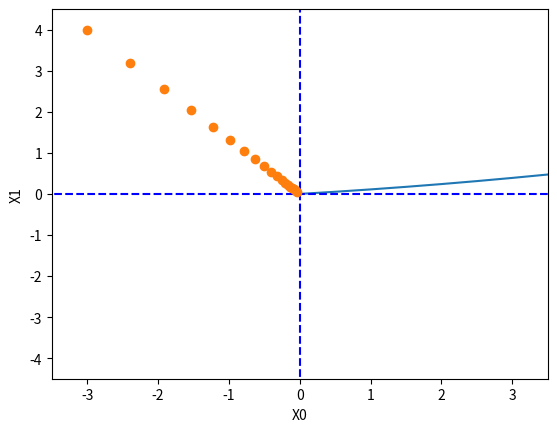

Here is the Python script that generated this plot:
def numerical_diff(f, x): 
    h = 1e-4 # 0.0001
    return (f(x+h) - f(x)) / (h) 

def numerical_diff(f, x): 
    h = 1e-4 # 0.0001
    return (f(x+h) - f(x-h)) / (2*h) 

def function_1(x): 
    return 0.01*x**2 + 0.1*x

import numpy as np
import matplotlib.pylab as plt

x = np.arange(0.0, 20.0, 0.1) # 0에서 20까지의 0.1간격 배열 x
y = function_1(x) 
plt.xlabel("x") 
plt.ylabel("f(x)") 
plt.plot(x, y)
plt.show()

print(x)

print(numerical_diff(function_1, 5))
print(numerical_diff(function_1, 10))

def function_2(x):
    return x[0]**2 + x[1]**2

def function_tmp1(x0):
    return x0*x0 + 4.0**2.0

# x0이 아닌 부분은 모두 상수로 처리

numerical_diff(function_tmp1, 3.0)

def function_tmp2(x1):
    return 3.0**2.0 + x1*x1

# x1이 아닌 부분은 모두 상수로 처리

numerical_diff(function_tmp2, 4.0)

def numerical_gradient(f, x):
    h = 1e-4
    grad = np.zeros_like(x)
    
    for idx in range(x.size):
        tmp_val = x[idx]
        
        # f(x+h) 계산
        x[idx] = tmp_val + h
        fxh1 = f(x)
        
        # f(x-h) 계산
        x[idx] = tmp_val - h
        fxh2 = f(x)
        
        grad[idx] = (fxh1 - fxh2) / (2*h)
        x[idx] = tmp_val
    
    return grad

print(numerical_diff(function_2, np.array([3.0, 4.0])))
print(numerical_diff(function_2, np.array([0.0, 2.0])))
print(numerical_diff(function_2, np.array([3.0, 0.0])))

h = 1e-4
f = function_2
x = np.array([3.0, 4.0])
grad = np.zeros_like(x)
print(grad)

for idx in range(x.size):
    tmp_val = x[idx]
        
    # f(x+h) 계산
    x[idx] = tmp_val + h
    fxh1 = f(x)
        
    # f(x-h) 계산
    x[idx] = tmp_val - h
    fxh2 = f(x)
    
    print(fxh1, fxh2)

def gradient_descent(f, init_x, lr=0.01, step_num = 100):
    x = init_x
    
    for i in range(step_num):
        grad = numerical_gradient(f, x)
        x = x - lr * grad
        
    return x

def gradient_descent(f, init_x, lr=0.01, step_num=100):
    x = init_x
    x_history = []

    for i in range(step_num):
        x_history.append( x.copy() )

        grad = numerical_gradient(f, x)
        x = x - lr * grad

    return x, np.array(x_history)

def function_2(x):
    return x[0]**2 + x[1]**2

init_x = np.array([-3.0, 4.0])    

lr = 0.1
step_num = 20
x, x_history = gradient_descent(function_2, init_x, lr=lr, step_num=step_num)

plt.plot( [-5, 5], [0,0], '--b')
plt.plot( [0,0], [-5, 5], '--b')
plt.plot(x_history[:,0], x_history[:,1], 'o')

plt.xlim(-3.5, 3.5)
plt.ylim(-4.5, 4.5)
plt.xlabel("X0")
plt.ylabel("X1")
plt.show()

def gradient_descent(f, init_x, lr=0.01, step_num = 100):
    x = init_x
    
    for i in range(step_num):
        grad = numerical_gradient(f, x)
        x = x - lr * grad
        
    return x

init_x = np.array([-3.0, 4.0])
gradient_descent(function_2, init_x, lr=0.1, step_num=100)

# (0, 0)에 가까운 결과

init_x = np.array([-3.0, 4.0])
gradient_descent(function_2, init_x, lr=10.0, step_num=100)

# learning rate이 너무 큼, 큰 값으로 발산

init_x = np.array([-3.0, 4.0])
gradient_descent(function_2, init_x, lr=1e-10, step_num=100)

# 학습률